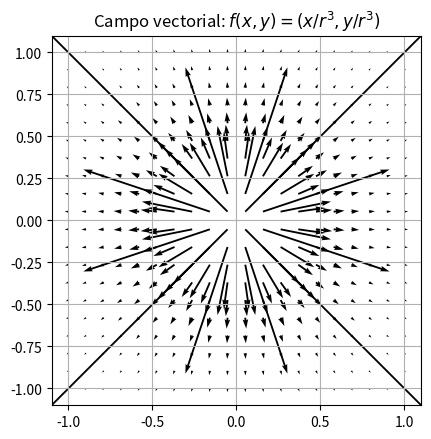

Recreate this plot in Python.
import numpy as np
import matplotlib.pyplot as plt

def ex_3c():
    # Define the interval
    x, y = np.meshgrid(np.linspace(-1, 1, 20), np.linspace(-1, 1, 20))
    u, v = x/(x**2 + y**2)**(3/2), y/(x**2 + y**2)**(3/2)

    # Plot the function
    plt.quiver(x, y, u, v, scale=100, width=0.005)
    plt.title('Campo vectorial: $f(x, y)=(x/r^3, y/r^3)$')
    plt.grid(True)
    plt.gca().set_aspect('equal')

    # Display the plot
    plt.show()

if __name__ == '__main__':
    ex_3c()
